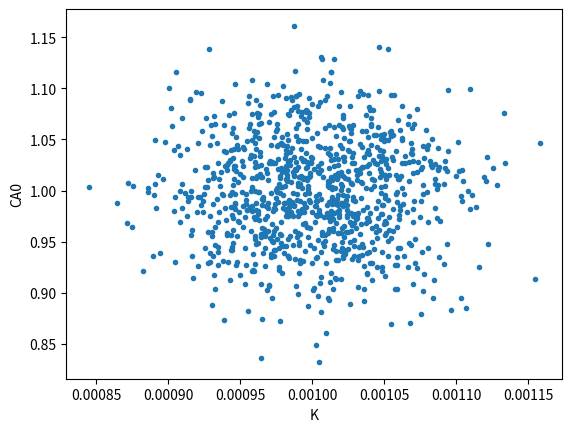

Source code (Python):
from scipy.integrate import odeint
import numpy as np
import matplotlib.pyplot as plt
from scipy.stats import linregress

""" 5% uncertainty refers to a normal distribution of error 
that has a standard deviation of 5% of the mean value"""

k_mean = 0.001
k_std = 5/100 * k_mean

CA0_mean = 1
CA0_std = 5/100 * CA0_mean

N = 1000

K = np.random.normal(k_mean, k_std, N)
CA0 = np.random.normal(CA0_mean, CA0_std, N)


def ode(X, t, k, Ca0):
    ra = -k * (Ca0 * (1 - X))**2
    dXdt = -ra / Ca0
    return dXdt


x_0 = 0
t = np.linspace(0, 3600)

x = []
for k, Ca0 in zip(K, CA0):
    sol = odeint(ode, x_0, t, args=(k, Ca0))
    x.append(sol[-1, 0])

print(f'Result at 1 hour: {np.average(x):1.3f} +- {np.std(x):1.3f} (1 sigma)')


results = linregress(K, CA0)
print(results)

plt.plot(K, CA0, ".")
plt.xlabel("K")
plt.ylabel("CA0")